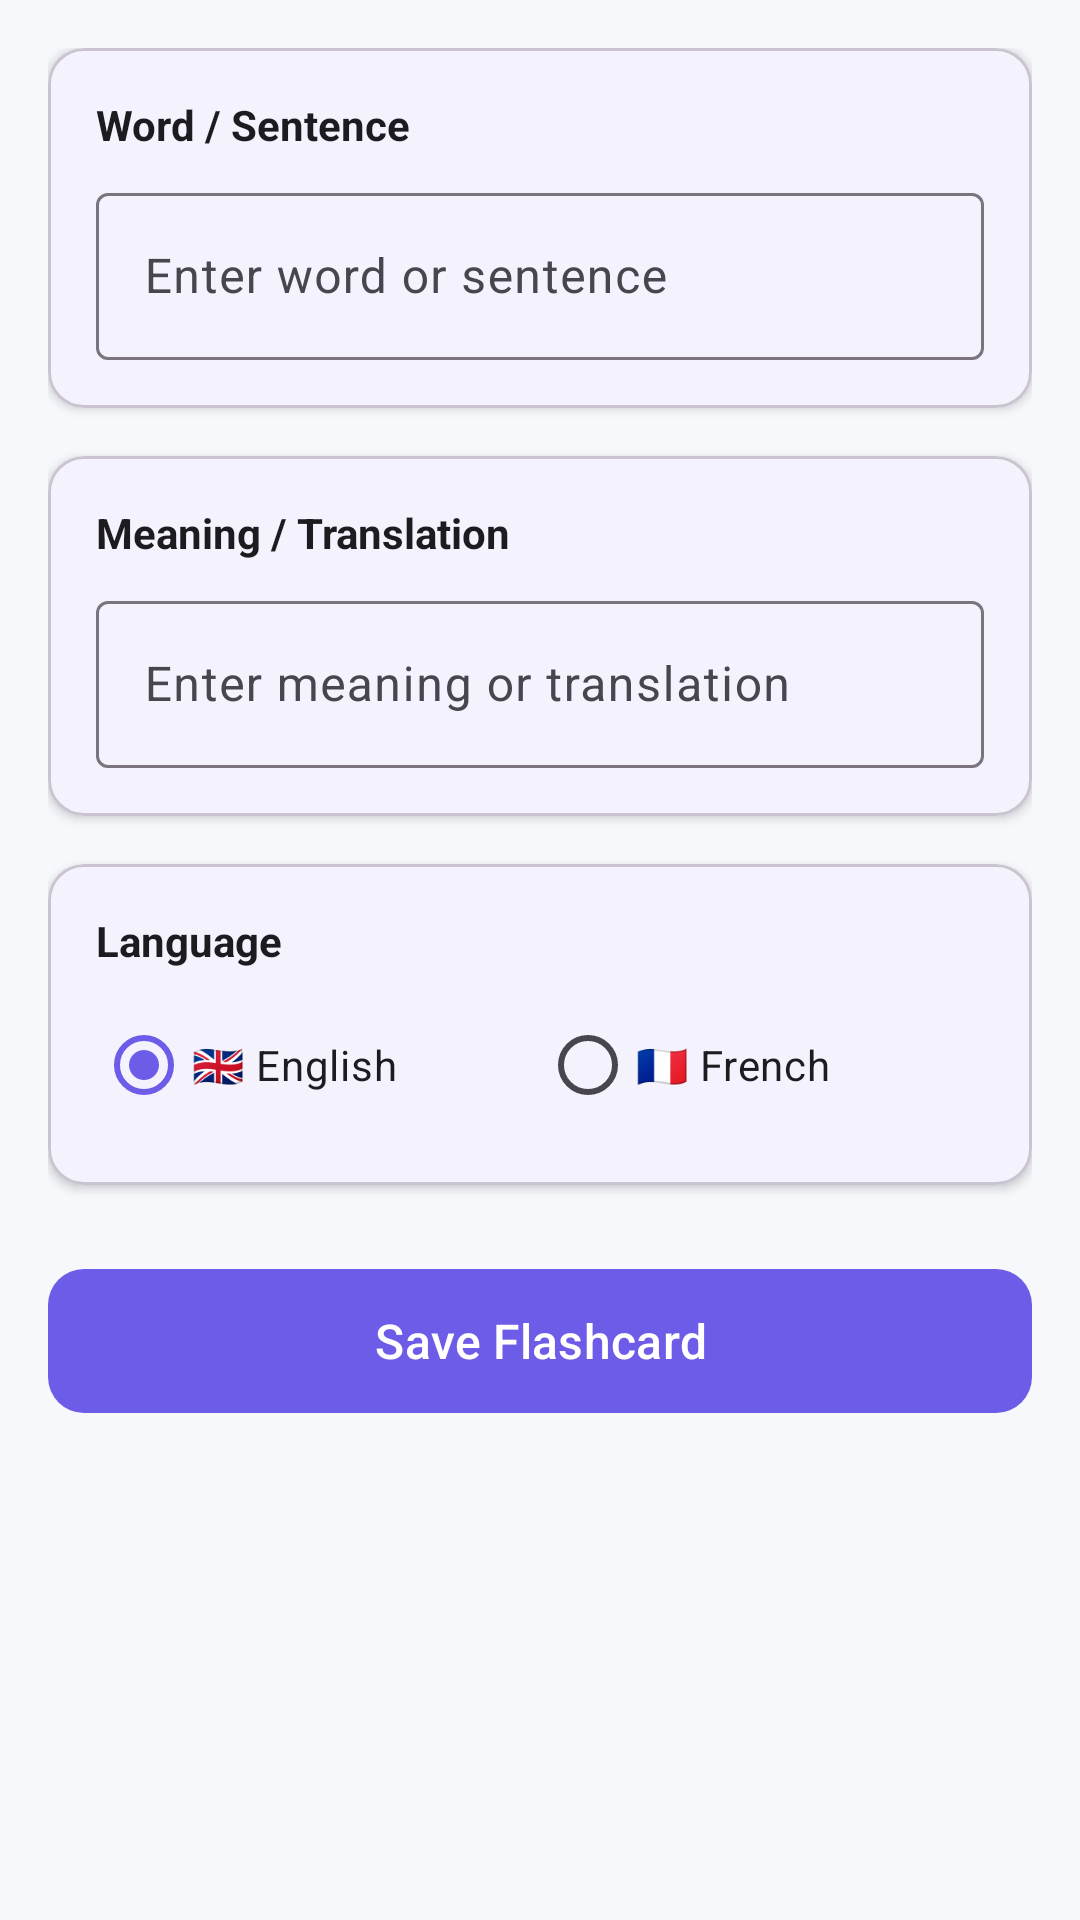

Android layout source for this screen:
<!-- AndroidManifest.xml: activity theme Theme.Iliass.WithActionBar -->
<!-- res/layout/activity_add_flash_card.xml -->
<?xml version="1.0" encoding="utf-8"?>
<ScrollView xmlns:android="http://schemas.android.com/apk/res/android"
    xmlns:app="http://schemas.android.com/apk/res-auto"
    android:layout_width="match_parent"
    android:layout_height="match_parent"
    android:background="?android:attr/colorBackground">

    <LinearLayout
        android:layout_width="match_parent"
        android:layout_height="wrap_content"
        android:orientation="vertical"
        android:padding="16dp">

        <com.google.android.material.card.MaterialCardView
            android:layout_width="match_parent"
            android:layout_height="wrap_content"
            android:layout_marginBottom="16dp"
            app:cardCornerRadius="12dp"
            app:cardElevation="2dp">

            <LinearLayout
                android:layout_width="match_parent"
                android:layout_height="wrap_content"
                android:orientation="vertical"
                android:padding="16dp">

                <TextView
                    android:layout_width="wrap_content"
                    android:layout_height="wrap_content"
                    android:text="Word / Sentence"
                    android:textColor="?android:attr/textColorPrimary"
                    android:textSize="14sp"
                    android:textStyle="bold" />

                <com.google.android.material.textfield.TextInputLayout
                    android:layout_width="match_parent"
                    android:layout_height="wrap_content"
                    android:layout_marginTop="8dp"
                    app:boxBackgroundMode="outline">

                    <com.google.android.material.textfield.TextInputEditText
                        android:id="@+id/wordInput"
                        android:layout_width="match_parent"
                        android:layout_height="wrap_content"
                        android:hint="Enter word or sentence"
                        android:inputType="textCapSentences|textMultiLine"
                        android:maxLines="3" />

                </com.google.android.material.textfield.TextInputLayout>

            </LinearLayout>

        </com.google.android.material.card.MaterialCardView>

        <com.google.android.material.card.MaterialCardView
            android:layout_width="match_parent"
            android:layout_height="wrap_content"
            android:layout_marginBottom="16dp"
            app:cardCornerRadius="12dp"
            app:cardElevation="2dp">

            <LinearLayout
                android:layout_width="match_parent"
                android:layout_height="wrap_content"
                android:orientation="vertical"
                android:padding="16dp">

                <TextView
                    android:layout_width="wrap_content"
                    android:layout_height="wrap_content"
                    android:text="Meaning / Translation"
                    android:textColor="?android:attr/textColorPrimary"
                    android:textSize="14sp"
                    android:textStyle="bold" />

                <com.google.android.material.textfield.TextInputLayout
                    android:layout_width="match_parent"
                    android:layout_height="wrap_content"
                    android:layout_marginTop="8dp"
                    app:boxBackgroundMode="outline">

                    <com.google.android.material.textfield.TextInputEditText
                        android:id="@+id/meaningInput"
                        android:layout_width="match_parent"
                        android:layout_height="wrap_content"
                        android:hint="Enter meaning or translation"
                        android:inputType="textCapSentences|textMultiLine"
                         />

                </com.google.android.material.textfield.TextInputLayout>

            </LinearLayout>

        </com.google.android.material.card.MaterialCardView>

        <com.google.android.material.card.MaterialCardView
            android:layout_width="match_parent"
            android:layout_height="wrap_content"
            android:layout_marginBottom="24dp"
            app:cardCornerRadius="12dp"
            app:cardElevation="2dp">

            <LinearLayout
                android:layout_width="match_parent"
                android:layout_height="wrap_content"
                android:orientation="vertical"
                android:padding="16dp">

                <TextView
                    android:layout_width="wrap_content"
                    android:layout_height="wrap_content"
                    android:text="Language"
                    android:textColor="?android:attr/textColorPrimary"
                    android:textSize="14sp"
                    android:textStyle="bold" />

                <RadioGroup
                    android:id="@+id/languageRadioGroup"
                    android:layout_width="match_parent"
                    android:layout_height="wrap_content"
                    android:layout_marginTop="8dp"
                    android:orientation="horizontal">

                    <RadioButton
                        android:id="@+id/radioEnglish"
                        android:layout_width="0dp"
                        android:layout_height="wrap_content"
                        android:layout_weight="1"
                        android:checked="true"
                        android:text="🇬🇧 English" />

                    <RadioButton
                        android:id="@+id/radioFrench"
                        android:layout_width="0dp"
                        android:layout_height="wrap_content"
                        android:layout_weight="1"
                        android:text="🇫🇷 French" />

                </RadioGroup>

            </LinearLayout>

        </com.google.android.material.card.MaterialCardView>

        <Button
            android:id="@+id/saveButton"
            android:layout_width="match_parent"
            android:layout_height="56dp"
            android:text="Save Flashcard"
            android:textAllCaps="false"
            android:textSize="16sp"
            app:cornerRadius="12dp" />

    </LinearLayout>

</ScrollView>
<!-- resources referenced by this layout -->
<resources>
  <style name="Theme.Iliass.WithActionBar" parent="Theme.Material3.DayNight">
          <item name="colorPrimary">#6C5CE7</item>
          <item name="colorPrimaryVariant">#5A4BD1</item>
          <item name="colorOnPrimary">#FFFFFF</item>
          <item name="colorSecondary">#00CEC9</item>
          <item name="android:colorBackground">#F7F8FC</item>
          <item name="colorSurface">#FFFFFF</item>
      </style>
</resources>
